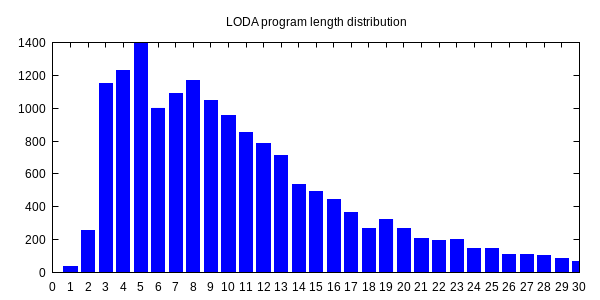

The file beside this chart, header and first rows:
0, 1
1, 36
2, 254
3, 1149
4, 1231
5, 1395
6, 1001
7, 1089
8, 1170
9, 1049
10, 955
11, 849
12, 788
13, 714
14, 537
15, 495
16, 443
17, 366
18, 271
19, 325
20, 270
21, 210
22, 197
23, 203
24, 148
25, 148
26, 109
27, 110
28, 102
29, 86
30, 70
31, 92
32, 61
33, 49
34, 48
35, 42
36, 33
37, 39
38, 31
39, 33
40, 34
41, 29
42, 41
43, 62
44, 27
45, 28
46, 39
47, 24
48, 25
49, 27
50, 21
51, 17
52, 20
53, 13
54, 18
55, 32
56, 14
57, 12
58, 13
59, 5
60, 10
... 39 more rows
